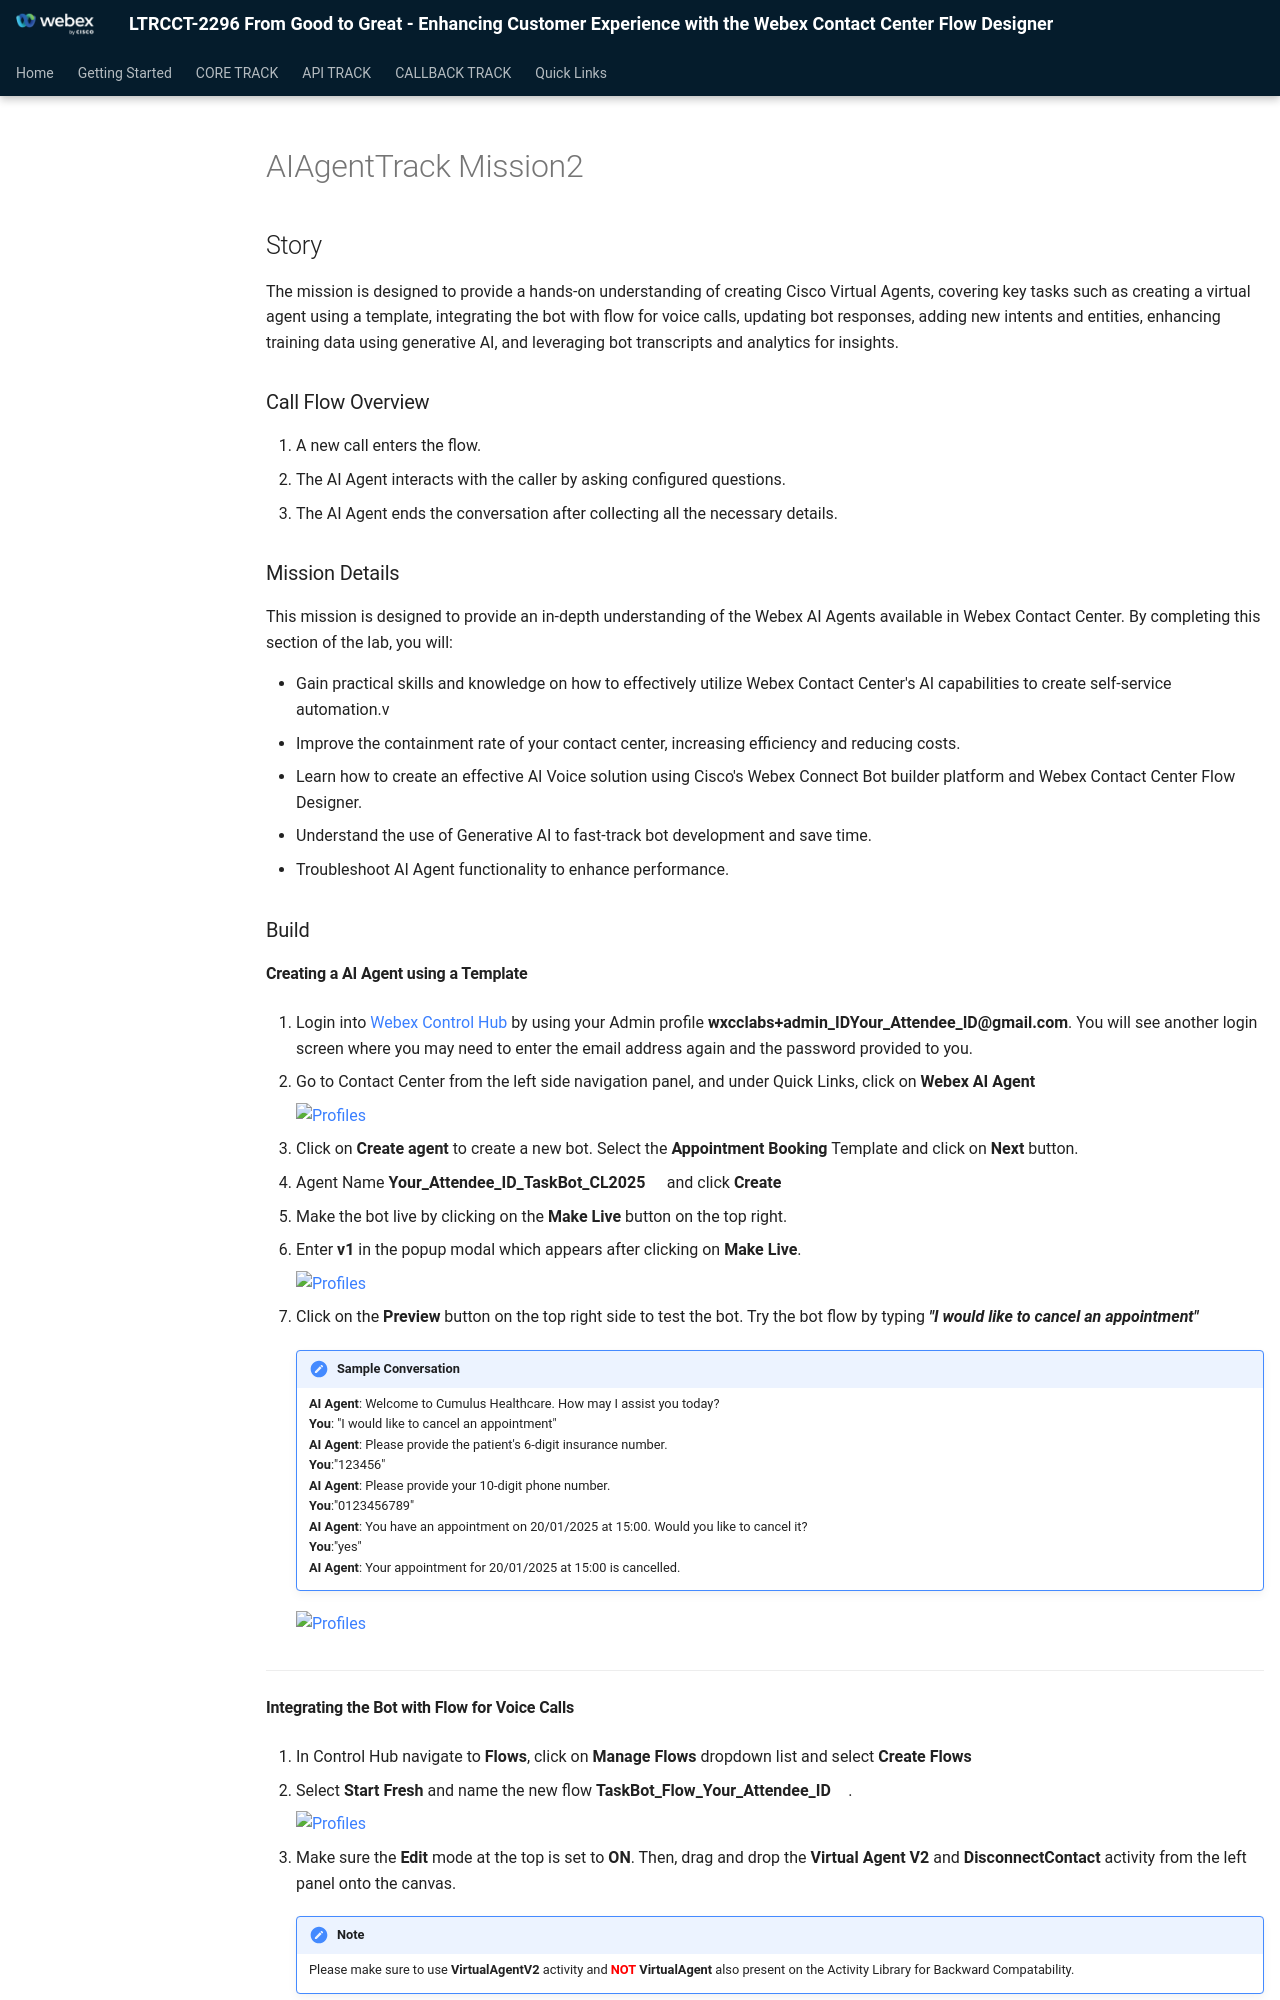

repository: WebexCC-SA/LTRCCT-2296 · page: main/AIAgentTrack_Mission2/index.html · generator: mkdocs

---
#icon: material/folder-open-outline
icon: material/medal
---



## Story

The mission is designed to provide a hands-on understanding of creating Cisco Virtual Agents, covering key tasks such as creating a virtual agent using a template, integrating the bot with flow for voice calls, updating bot responses, adding new intents and entities, enhancing training data using generative AI, and leveraging bot transcripts and analytics for insights.


### Call Flow Overview

1. A new call enters the flow. </br>
2. The AI Agent interacts with the caller by asking configured questions. </br>
3. The AI Agent ends the conversation after collecting all the necessary details. </br>


### Mission Details

This mission is designed to provide an in-depth understanding of the Webex AI Agents available in Webex Contact Center. By completing this section of the lab, you will:

- Gain practical skills and knowledge on how to effectively utilize Webex Contact Center's AI capabilities to create self-service automation.v
- Improve the containment rate of your contact center, increasing efficiency and reducing costs.
- Learn how to create an effective AI Voice solution using Cisco's Webex Connect Bot builder platform and Webex Contact Center Flow Designer.
- Understand the use of Generative AI to fast-track bot development and save time.
- Troubleshoot AI Agent functionality to enhance performance.

### Build

#### Creating a AI Agent using a Template

1. Login into [Webex Control Hub](https://admin.webex.com){:target="_blank"} by using your Admin profile **wxcclabs+admin_ID<span class="attendee-id-placeholder">Your_Attendee_ID</span>@gmail.com**. You will see another login screen where you may need to enter the email address again and the password provided to you.

2. Go to Contact Center from the left side navigation panel, and under Quick Links, click on **Webex AI Agent**

    ![Profiles](../graphics/Lab1/L1M6_OpenWebexAI.gif)  

3. Click on **Create agent** to create a new bot. Select the **Appointment Booking** Template and click on **Next** button.
4. Agent Name **<span class="attendee-id-container"><span class="attendee-id-placeholder" data-suffix="_TaskBot_CL2025">Your_Attendee_ID</span>_TaskBot_CL2025<span class="copy" title="Click to copy!"></span></span>** and click **Create**
5. Make the bot live by clicking on the **Make Live** button on the top right.
6. Enter **v1** in the popup modal which appears after clicking on **Make Live**.

    ![Profiles](../graphics/Lab1/L1M6_TaskBot_Create.gif)  

7. Click on the **Preview** button on the top right side to test the bot. Try the bot flow by typing ***"I would like to cancel an appointment"***<span class="copy-static" title="Click to copy!" data-copy-text="I would like to cancel an appointment"><span class="copy"></span></span>

    <!-- md:option type:note -->
    
    !!! note "Sample Conversation"
        **AI Agent**: Welcome to Cumulus Healthcare. How may I assist you today?</br>
        **You**: "I would like to cancel an appointment"</br>
        **AI Agent**: Please provide the patient's 6-digit insurance number.</br>
        **You**:"123456"</br>
        **AI Agent**: Please provide your 10-digit phone number.</br>
        **You**:"0123456789"</br>
        **AI Agent**: You have an appointment on 20/01/2025 at 15:00. Would you like to cancel it?</br>
        **You**:"yes"</br>
        **AI Agent**: Your appointment for 20/01/2025 at 15:00 is cancelled.</br>

    ![Profiles](../graphics/Lab1/L1M6_TaskBot_Preview.gif)  

---
